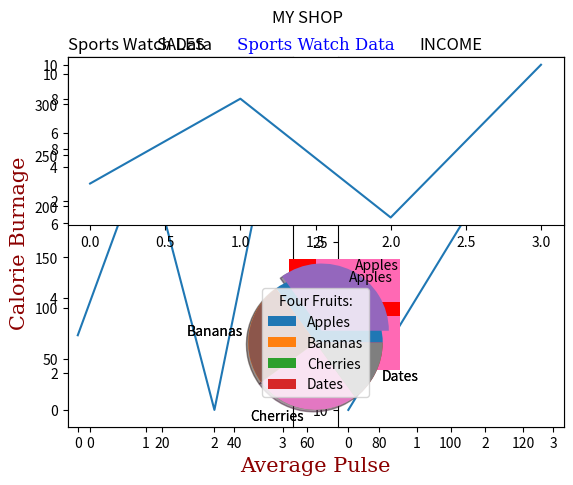

The script that saved this image:
import sys
import matplotlib
import matplotlib.pyplot as plt
import numpy as np

# matplotlib.use('Agg')

xPoints = np.array([0, 6])
yPoints = np.array([0, 250])

plt.plot(xPoints, yPoints)
plt.show()

# Two  lines to make our compiler able to draw:
plt.savefig(sys.stdout.buffer)
sys.stdout.flush()

# Using dots
xPoints = np.array([1, 8])
yPoints = np.array([3, 10])

plt.plot(xPoints, yPoints, 'o')
plt.show()

# Having many points
xPoints = np.array([1, 2, 6, 8])
yPoints = np.array([3, 8, 1, 10])
plt.plot(xPoints, yPoints)
plt.show()

# Using dots on many points
xPoints = np.array([1, 2, 6, 8])
yPoints = np.array([3, 8, 1, 10])
plt.plot(xPoints, yPoints, 'o')
plt.show()

# Default value of x
yPoints = np.array([3, 8, 1, 10, 5, 7])  # Not specifying x values will make it to have default values of x of 1,2,3,4,5

plt.plot(yPoints)
plt.show()

# Two  lines to make our compiler able to draw:
plt.savefig(sys.stdout.buffer)
sys.stdout.flush()

# Using markers
yPoints = np.array([3, 8, 1, 10])

plt.plot(yPoints, marker='o')
plt.show()

yPoints = np.array([3, 8, 1, 10])

plt.plot(yPoints, 'o:r')
plt.show()

# LineStyle
yPoints = np.array([3, 8, 1, 10])

plt.plot(yPoints, linestyle='dotted')
plt.show()

# Multiple lines
y1 = np.array([3, 8, 1, 10])
y2 = np.array([6, 2, 7, 11])

plt.plot(y1)
plt.plot(y2)
plt.show()

# Labels
x = np.array([80, 85, 90, 95, 100, 105, 110, 115, 120, 125])
y = np.array([240, 250, 260, 270, 280, 290, 300, 310, 320, 330])

plt.plot(x, y)

plt.title("Sports Watch Data", loc='left')
plt.xlabel("Average Pulse")
plt.ylabel("Calorie Burnage")

plt.show()

# Setting the font size
x = np.array([80, 85, 90, 95, 100, 105, 110, 115, 120, 125])
y = np.array([240, 250, 260, 270, 280, 290, 300, 310, 320, 330])

font1 = {'family': 'serif', 'color': 'blue', 'size': 20}  # Setting the font size
font2 = {'family': 'serif', 'color': 'darkred', 'size': 15}

plt.title("Sports Watch Data", fontdict=font1)
plt.xlabel("Average Pulse", fontdict=font2)
plt.ylabel("Calorie Burnage", fontdict=font2)

plt.plot(x, y)
plt.show()

# Adding grid
x = np.array([80, 85, 90, 95, 100, 105, 110, 115, 120, 125])
y = np.array([240, 250, 260, 270, 280, 290, 300, 310, 320, 330])

plt.title("Sports Watch Data")
plt.xlabel("Average Pulse")
plt.ylabel("Calorie Burnage")

plt.plot(x, y)

plt.grid()
plt.show()

# x grid
x = np.array([80, 85, 90, 95, 100, 105, 110, 115, 120, 125])
y = np.array([240, 250, 260, 270, 280, 290, 300, 310, 320, 330])

plt.title("Sports Watch Data")
plt.xlabel("Average Pulse")
plt.ylabel("Calorie Burnage")

plt.plot(x, y)

plt.grid(axis='x')  # specify to show x(vertical) grid lines
plt.show()

# y grid
x = np.array([80, 85, 90, 95, 100, 105, 110, 115, 120, 125])
y = np.array([240, 250, 260, 270, 280, 290, 300, 310, 320, 330])

plt.title("Sports Watch Data")
plt.xlabel("Average Pulse")
plt.ylabel("Calorie Burnage")

plt.plot(x, y)

plt.grid(axis='y')  # specify to show x(vertical) grid lines
plt.show()

# Display multiple plots
# plot 1:
x = np.array([0, 1, 2, 3])
y = np.array([3, 8, 1, 10])

plt.subplot(1, 2, 1)
plt.plot(x, y)
plt.title("SALES")  # plot one title

# plot 2:
x = np.array([0, 1, 2, 3])
y = np.array([10, 20, 30, 40])

plt.subplot(1, 2, 2)
plt.plot(x, y)
plt.title("INCOME")  # plot two title

plt.suptitle("MY SHOP")  # plot overall title
plt.show()

# Draw two plots on top of each other
# plot 1:
x = np.array([0, 1, 2, 3])
y = np.array([3, 8, 1, 10])

plt.subplot(2, 1, 1)
plt.plot(x, y)

# plot 2:
x = np.array([0, 1, 2, 3])
y = np.array([10, 20, 30, 40])

plt.subplot(2, 1, 2)
plt.plot(x, y)

plt.show()

# Using Bar graph
x = np.array(["A", "B", "C", "D"])
y = np.array([3, 8, 1, 10])

plt.bar(x, y, color="red")
plt.show()

x = np.array(["A", "B", "C", "D"])
y = np.array([3, 8, 1, 10])
plt.barh(x, y, color="hotpink")  # Horizontal bars
plt.show()

# Histogram
x = np.random.normal(170, 10, 250)

plt.hist(x)
plt.show()

# Pie chart
y = np.array([35, 25, 25, 15])
myLabels = ["Apples", "Bananas", "Cherries", "Dates"]

plt.pie(y, labels=myLabels)
plt.legend(title="Four Fruits:")
plt.show()

y = np.array([35, 25, 25, 15])
myLabels = ["Apples", "Bananas", "Cherries", "Dates"]
myExplode = [0.2, 0, 0, 0]

plt.pie(y, labels=myLabels, explode=myExplode, shadow=True)  # Explode with shadow
plt.show()

# Scatter plot, uses a single dot to represent an observation
x = np.array([5, 7, 8, 7, 2, 17, 2, 9, 4, 11, 12, 9, 6])
y = np.array([99, 86, 87, 88, 111, 86, 103, 87, 94, 78, 77, 85, 86])

plt.scatter(x, y)
plt.show()

# Comparing plot
# day one, the age and speed of 13 cars:
x = np.array([5, 7, 8, 7, 2, 17, 2, 9, 4, 11, 12, 9, 6])
y = np.array([99, 86, 87, 88, 111, 86, 103, 87, 94, 78, 77, 85, 86])
plt.scatter(x, y, color='hotpink')

# day two, the age and speed of 15 cars:
x = np.array([2, 2, 8, 1, 15, 8, 12, 9, 7, 3, 11, 4, 7, 14, 12])
y = np.array([100, 105, 84, 105, 90, 99, 90, 95, 94, 100, 79, 112, 91, 80, 85])
plt.scatter(x, y, color='#88c999')

plt.show()
